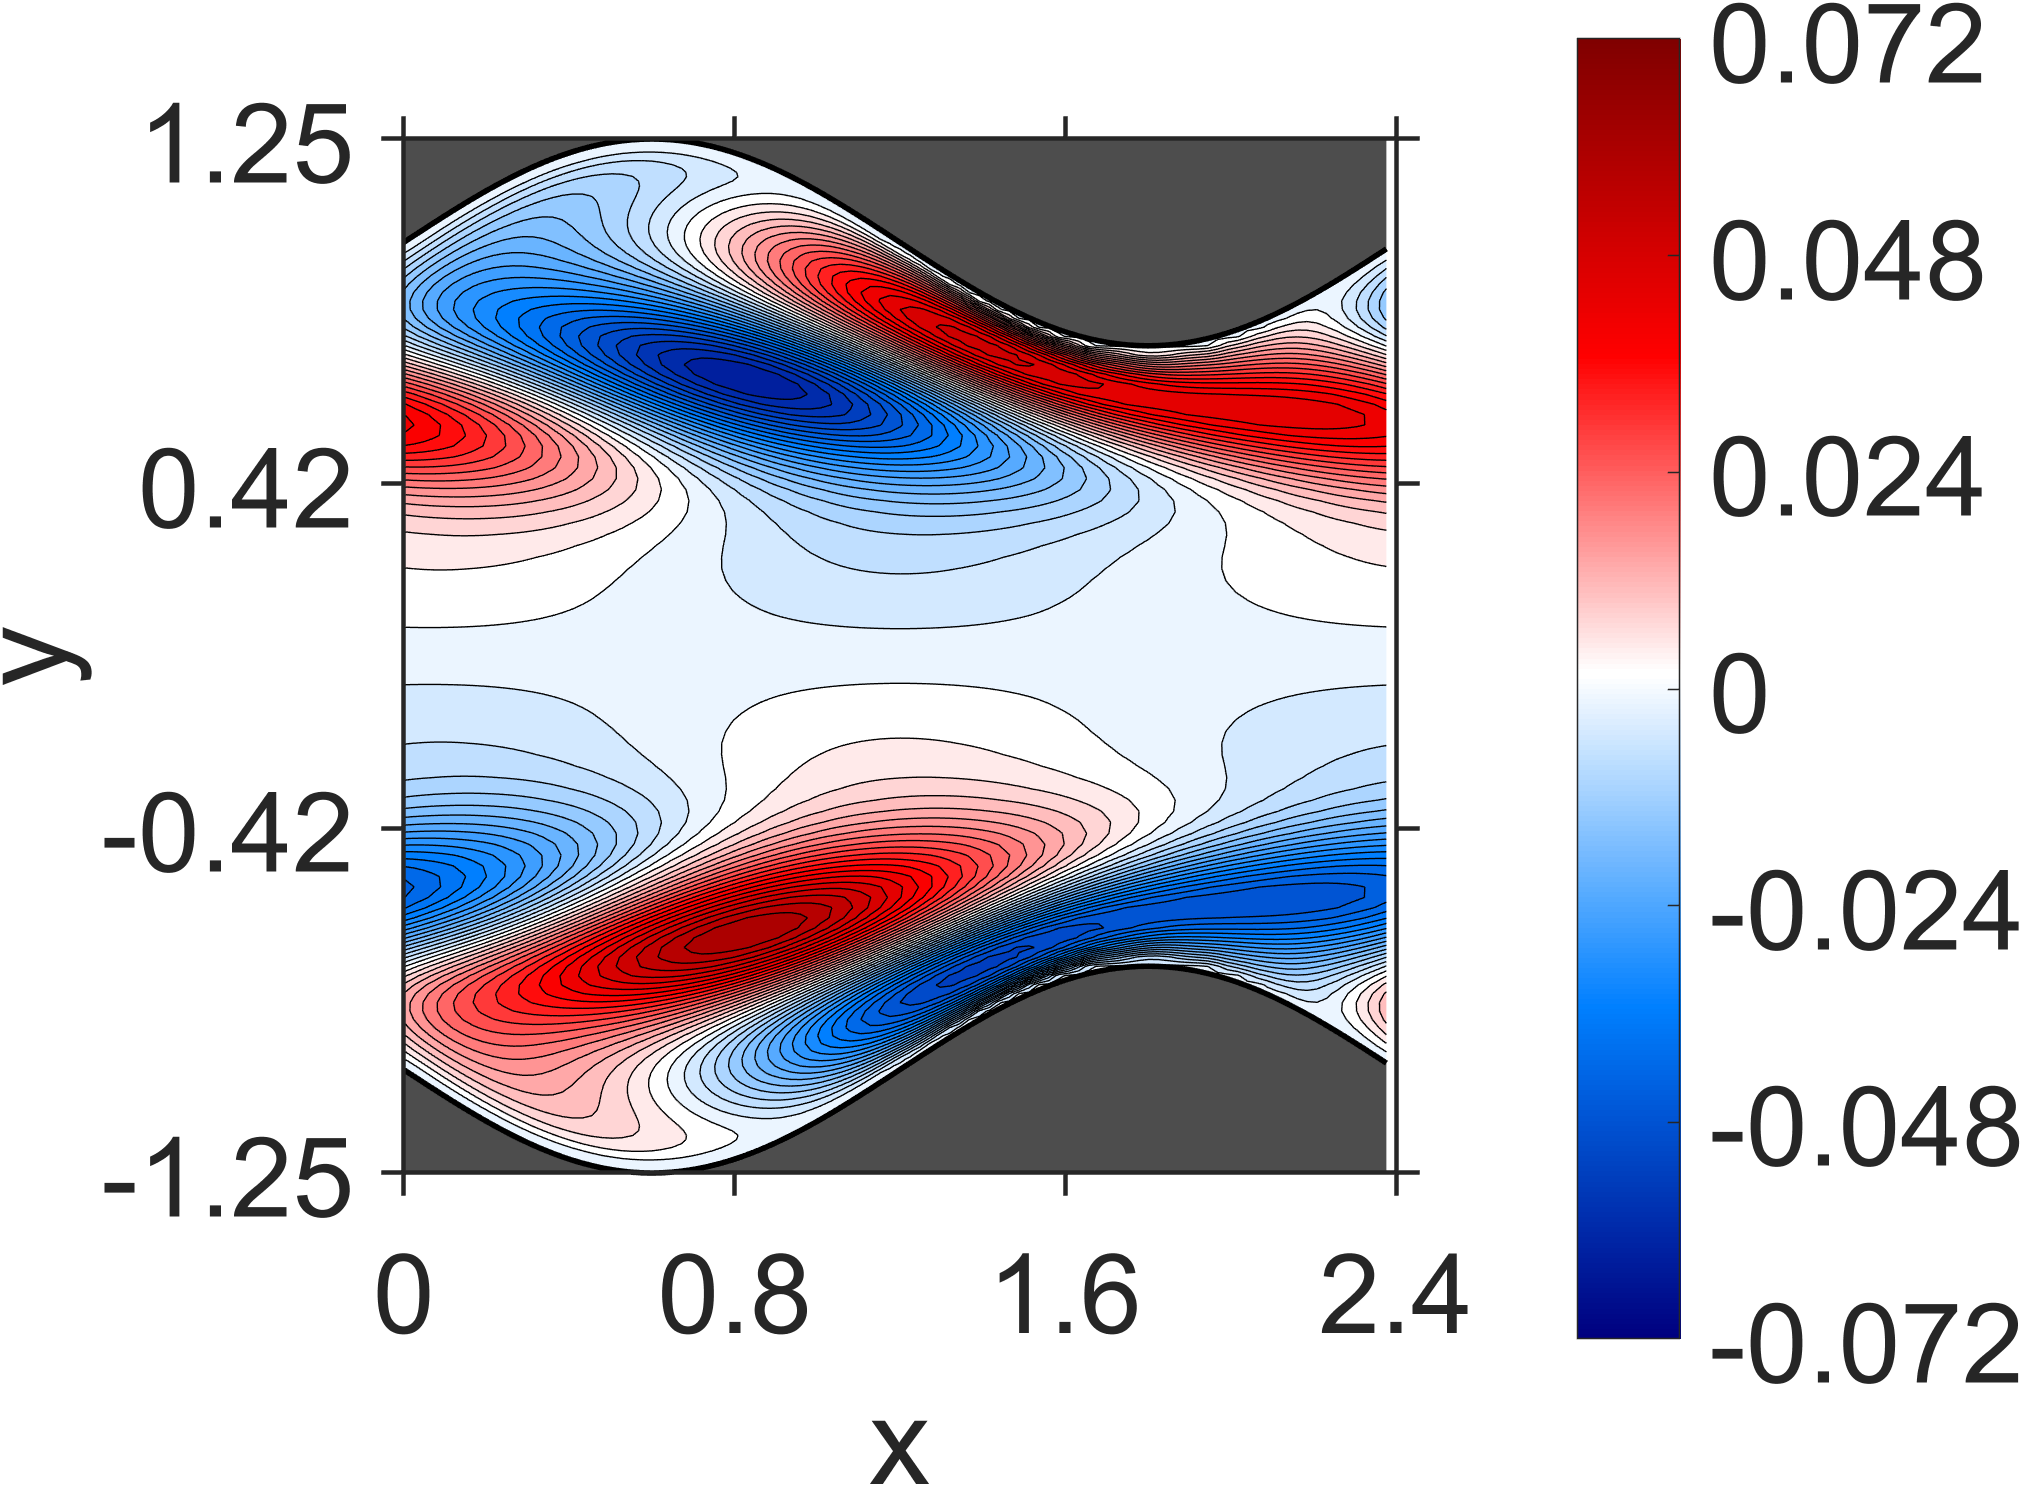

The data file committed next to this chart (first rows):
NaN, NaN, NaN, NaN, NaN, NaN, NaN, NaN, NaN, NaN, NaN, NaN, NaN, NaN, NaN, NaN, NaN, NaN, NaN, 0, 0, 0, 0, 0
NaN, NaN, NaN, NaN, NaN, NaN, NaN, NaN, NaN, NaN, NaN, NaN, NaN, NaN, NaN, NaN, NaN, NaN, NaN, 4.922846e-06, 5.187909e-06, 5.285842e-06, 5.462427e-06, 5.701605e-06
NaN, NaN, NaN, NaN, NaN, NaN, NaN, NaN, NaN, NaN, NaN, NaN, NaN, NaN, NaN, NaN, NaN, NaN, NaN, 1.769947e-05, 1.828607e-05, 1.895482e-05, 1.96664e-05, 2.042449e-05
NaN, NaN, NaN, NaN, NaN, NaN, NaN, NaN, NaN, NaN, NaN, NaN, NaN, NaN, NaN, NaN, NaN, NaN, NaN, 3.3501e-05, 3.476198e-05, 3.598992e-05, 3.744672e-05, 3.910528e-05
NaN, NaN, NaN, NaN, NaN, NaN, NaN, NaN, NaN, NaN, NaN, NaN, NaN, NaN, NaN, NaN, NaN, NaN, 4.604756e-05, 4.779268e-05, 4.950347e-05, 5.163548e-05, 5.412506e-05, 5.692105e-05
NaN, NaN, NaN, NaN, NaN, NaN, NaN, NaN, NaN, NaN, NaN, NaN, NaN, NaN, NaN, NaN, NaN, NaN, 5.577704e-05, 5.796806e-05, 6.046873e-05, 6.350475e-05, 6.763775e-05, 7.263715e-05
NaN, NaN, NaN, NaN, NaN, NaN, NaN, NaN, NaN, NaN, NaN, NaN, NaN, NaN, NaN, NaN, NaN, 5.907176e-05, 6.165631e-05, 6.433157e-05, 6.765065e-05, 7.302981e-05, 8.082596e-05, 9.052255e-05
NaN, NaN, NaN, NaN, NaN, NaN, NaN, NaN, NaN, NaN, NaN, NaN, NaN, NaN, NaN, NaN, NaN, 6.193185e-05, 6.457912e-05, 6.819962e-05, 7.422982e-05, 8.496836e-05, 0.0001031, 0.0001266
NaN, NaN, NaN, NaN, NaN, NaN, NaN, NaN, NaN, NaN, NaN, NaN, NaN, NaN, NaN, NaN, 6.04018e-05, 6.308596e-05, 6.690538e-05, 7.309267e-05, 8.670861e-05, 0.0001164, 0.000167, 0.0002317
NaN, NaN, NaN, NaN, NaN, NaN, NaN, NaN, NaN, NaN, NaN, NaN, NaN, NaN, NaN, 5.777864e-05, 6.043059e-05, 6.451625e-05, 7.035674e-05, 8.663532e-05, 0.0001294, 0.0002235, 0.0003788, 0.0005561
NaN, NaN, NaN, NaN, NaN, NaN, NaN, NaN, NaN, NaN, NaN, NaN, NaN, NaN, NaN, 5.762207e-05, 6.187997e-05, 6.725678e-05, 8.53489e-05, 0.0001414, 0.0002963, 0.0005973, 0.0009839, 0.001325
NaN, NaN, NaN, NaN, NaN, NaN, NaN, NaN, NaN, NaN, NaN, NaN, NaN, NaN, 5.422594e-05, 5.873794e-05, 6.349971e-05, 8.247966e-05, 0.0001501, 0.0003795, 0.0008711, 0.001518, 0.002085, 0.002459
NaN, NaN, NaN, NaN, NaN, NaN, NaN, NaN, NaN, NaN, NaN, NaN, NaN, 5.100129e-05, 5.570474e-05, 5.99764e-05, 7.879986e-05, 0.0001555, 0.0004644, 0.001173, 0.002074, 0.002825, 0.003342, 0.003634
NaN, NaN, NaN, NaN, NaN, NaN, NaN, NaN, NaN, NaN, NaN, NaN, NaN, 5.217554e-05, 5.590836e-05, 7.401235e-05, 0.0001557, 0.0005415, 0.001473, 0.002592, 0.003501, 0.00414, 0.004535, 0.004721
NaN, NaN, NaN, NaN, NaN, NaN, NaN, NaN, NaN, NaN, NaN, NaN, 4.887432e-05, 5.218411e-05, 6.92231e-05, 0.0001522, 0.0006041, 0.001752, 0.003056, 0.004107, 0.004861, 0.005354, 0.005619, 0.00569
NaN, NaN, NaN, NaN, NaN, NaN, NaN, NaN, NaN, NaN, NaN, 4.49846e-05, 4.783678e-05, 6.381941e-05, 0.0001447, 0.0006492, 0.001994, 0.003466, 0.004648, 0.005513, 0.006098, 0.006437, 0.006564, 0.006513
NaN, NaN, NaN, NaN, NaN, NaN, NaN, NaN, NaN, NaN, 4.137916e-05, 4.393484e-05, 5.885149e-05, 0.0001346, 0.0006776, 0.0022, 0.003827, 0.005134, 0.006108, 0.006783, 0.007191, 0.007369, 0.007352, 0.007175
NaN, NaN, NaN, NaN, NaN, NaN, NaN, NaN, NaN, 3.713805e-05, 3.933603e-05, 5.349139e-05, 0.0001222, 0.0006863, 0.002366, 0.00414, 0.005569, 0.006651, 0.007414, 0.007891, 0.008119, 0.008134, 0.00797, 0.007662
NaN, NaN, NaN, NaN, NaN, NaN, NaN, NaN, NaN, 3.520714e-05, 4.875818e-05, 0.0001096, 0.0006818, 0.002498, 0.004413, 0.005963, 0.007152, 0.008003, 0.00855, 0.008829, 0.008876, 0.008727, 0.008416, 0.007975
NaN, NaN, NaN, NaN, NaN, NaN, NaN, NaN, 3.034448e-05, 4.358537e-05, 9.668096e-05, 0.0006671, 0.002602, 0.004648, 0.006316, 0.007614, 0.008555, 0.009175, 0.009508, 0.009591, 0.00946, 0.00915, 0.008692, 0.008118
NaN, NaN, NaN, NaN, NaN, NaN, NaN, 2.60253e-05, 3.897054e-05, 8.47325e-05, 0.0006488, 0.002688, 0.004856, 0.006639, 0.008045, 0.009079, 0.009777, 0.01017, 0.01029, 0.01019, 0.009883, 0.009416, 0.008816, 0.008112
NaN, NaN, NaN, NaN, NaN, NaN, 2.094876e-05, 3.381388e-05, 7.341628e-05, 0.0006267, 0.00276, 0.005042, 0.006936, 0.008449, 0.009579, 0.01036, 0.01082, 0.01099, 0.01092, 0.01063, 0.01016, 0.009545, 0.008809, 0.007978
NaN, NaN, NaN, NaN, NaN, 1.650187e-05, 2.916199e-05, 6.42293e-05, 0.0006108, 0.00283, 0.005216, 0.007217, 0.008837, 0.01007, 0.01093, 0.01146, 0.01169, 0.01166, 0.0114, 0.01095, 0.01033, 0.009573, 0.008708, 0.007757
NaN, NaN, NaN, NaN, 1.13066e-05, 2.383051e-05, 5.606017e-05, 0.0006014, 0.002901, 0.005384, 0.007487, 0.009212, 0.01054, 0.0115, 0.01211, 0.01241, 0.01243, 0.01221, 0.01178, 0.01117, 0.01042, 0.009536, 0.008553, 0.007488
NaN, NaN, NaN, 6.8721e-06, 1.899917e-05, 5.04161e-05, 0.0006043, 0.002986, 0.005557, 0.007757, 0.009588, 0.01102, 0.01208, 0.01278, 0.01315, 0.01324, 0.01307, 0.01268, 0.0121, 0.01136, 0.01048, 0.00949, 0.0084, 0.007231
NaN, NaN, 1.840093e-06, 1.327361e-05, 4.565365e-05, 0.0006201, 0.003083, 0.005739, 0.008033, 0.009969, 0.01151, 0.01267, 0.01346, 0.01392, 0.01409, 0.01399, 0.01365, 0.01312, 0.01241, 0.01156, 0.01058, 0.009488, 0.008304, 0.007041
NaN, -2.329004e-06, 7.893032e-06, 4.465424e-05, 0.0006495, 0.003199, 0.005935, 0.008323, 0.01036, 0.01201, 0.01328, 0.01418, 0.01474, 0.01499, 0.01497, 0.01471, 0.01424, 0.01359, 0.01278, 0.01184, 0.01077, 0.009604, 0.00834, 0.006994
-5.765978e-06, 1.553144e-06, 4.778854e-05, 0.0007092, 0.00333, 0.006144, 0.008626, 0.01078, 0.01254, 0.01392, 0.01493, 0.01561, 0.01596, 0.01604, 0.01587, 0.01548, 0.0149, 0.01416, 0.01328, 0.01227, 0.01114, 0.009906, 0.008578, 0.007162
-6.920836e-06, 5.92327e-05, 0.0008153, 0.003491, 0.00637, 0.008944, 0.01121, 0.01309, 0.0146, 0.01574, 0.01653, 0.017, 0.01719, 0.01713, 0.01684, 0.01636, 0.01571, 0.01492, 0.01398, 0.01292, 0.01175, 0.01048, 0.009105, 0.007635
9.704844e-05, 0.001006, 0.003691, 0.00661, 0.009267, 0.01164, 0.01365, 0.0153, 0.01657, 0.0175, 0.01811, 0.01843, 0.01849, 0.01833, 0.01797, 0.01743, 0.01674, 0.01592, 0.01496, 0.01389, 0.0127, 0.01141, 0.01, 0.008496
0.001462, 0.003999, 0.006871, 0.009592, 0.01207, 0.01421, 0.016, 0.01743, 0.01851, 0.01927, 0.01974, 0.01995, 0.01993, 0.01972, 0.01932, 0.01877, 0.01808, 0.01725, 0.01631, 0.01524, 0.01407, 0.01277, 0.01137, 0.009843
0.00434, 0.007161, 0.009889, 0.01245, 0.01472, 0.01666, 0.01825, 0.01951, 0.02044, 0.02109, 0.02147, 0.02162, 0.02157, 0.02134, 0.02095, 0.02043, 0.01977, 0.01898, 0.01808, 0.01706, 0.01592, 0.01466, 0.01327, 0.01176
0.007331, 0.0101, 0.01273, 0.01512, 0.01722, 0.01898, 0.02043, 0.02156, 0.0224, 0.02298, 0.02333, 0.02348, 0.02344, 0.02325, 0.02292, 0.02246, 0.02187, 0.02117, 0.02034, 0.0194, 0.01833, 0.01713, 0.01579, 0.01432
0.01008, 0.01278, 0.01528, 0.01753, 0.01949, 0.02114, 0.02249, 0.02356, 0.02437, 0.02495, 0.02532, 0.02552, 0.02556, 0.02545, 0.02522, 0.02487, 0.0244, 0.02381, 0.0231, 0.02227, 0.02131, 0.02021, 0.01897, 0.01757
0.01243, 0.01505, 0.01745, 0.0196, 0.02148, 0.02307, 0.02439, 0.02546, 0.0263, 0.02694, 0.0274, 0.0277, 0.02786, 0.0279, 0.02782, 0.02762, 0.02732, 0.02689, 0.02635, 0.02568, 0.02487, 0.02392, 0.02281, 0.02153
0.0142, 0.01675, 0.01908, 0.02118, 0.02303, 0.02463, 0.02598, 0.02712, 0.02806, 0.02882, 0.02943, 0.0299, 0.03025, 0.03048, 0.0306, 0.03061, 0.03052, 0.03031, 0.02998, 0.02952, 0.02892, 0.02816, 0.02724, 0.02614
0.01518, 0.01768, 0.01999, 0.02209, 0.02398, 0.02564, 0.0271, 0.02837, 0.02947, 0.03042, 0.03124, 0.03193, 0.03252, 0.033, 0.03338, 0.03366, 0.03383, 0.03389, 0.03383, 0.03363, 0.03329, 0.03279, 0.03211, 0.03125
0.01513, 0.01762, 0.01994, 0.0221, 0.02406, 0.02586, 0.02748, 0.02895, 0.03027, 0.03146, 0.03254, 0.03352, 0.0344, 0.03518, 0.03588, 0.03648, 0.03697, 0.03736, 0.03762, 0.03775, 0.03773, 0.03754, 0.03717, 0.03661
0.01383, 0.01632, 0.0187, 0.02094, 0.02304, 0.02501, 0.02684, 0.02854, 0.03013, 0.03162, 0.03302, 0.03432, 0.03555, 0.03669, 0.03775, 0.03872, 0.03959, 0.04036, 0.041, 0.04151, 0.04187, 0.04207, 0.04208, 0.04189
0.0111, 0.01361, 0.01604, 0.01839, 0.02065, 0.02281, 0.02488, 0.02685, 0.02875, 0.03056, 0.0323, 0.03398, 0.03558, 0.03712, 0.03858, 0.03997, 0.04126, 0.04245, 0.04353, 0.04448, 0.04528, 0.04592, 0.04637, 0.04662
0.006884, 0.009393, 0.01188, 0.01434, 0.01674, 0.0191, 0.0214, 0.02365, 0.02585, 0.028, 0.0301, 0.03216, 0.03416, 0.03611, 0.038, 0.03983, 0.04157, 0.04323, 0.04478, 0.0462, 0.04749, 0.04861, 0.04956, 0.05031
0.001265, 0.003745, 0.006253, 0.008777, 0.0113, 0.01383, 0.01634, 0.01883, 0.02131, 0.02377, 0.02622, 0.02864, 0.03103, 0.03339, 0.0357, 0.03797, 0.04017, 0.0423, 0.04433, 0.04625, 0.04804, 0.04968, 0.05115, 0.05243
-0.005477, -0.003074, -0.000595, 0.001944, 0.004532, 0.007158, 0.009817, 0.0125, 0.01521, 0.01793, 0.02066, 0.0234, 0.02613, 0.02886, 0.03156, 0.03424, 0.03687, 0.03944, 0.04193, 0.04433, 0.04662, 0.04877, 0.05077, 0.0526
-0.01291, -0.01064, -0.008249, -0.005762, -0.003189, -0.0005347, 0.002189, 0.004978, 0.007822, 0.01072, 0.01365, 0.01663, 0.01963, 0.02264, 0.02566, 0.02868, 0.03167, 0.03462, 0.03752, 0.04035, 0.04309, 0.04572, 0.04821, 0.05055
-0.02049, -0.01838, -0.01614, -0.01378, -0.0113, -0.008704, -0.006007, -0.003214, -0.0003319, 0.002631, 0.005668, 0.008768, 0.01192, 0.01512, 0.01836, 0.02161, 0.02486, 0.0281, 0.03132, 0.03449, 0.03759, 0.04061, 0.04352, 0.0463
-0.02763, -0.02573, -0.02368, -0.0215, -0.01918, -0.01672, -0.01414, -0.01144, -0.008632, -0.005711, -0.002693, 0.000417, 0.003606, 0.006866, 0.01018, 0.01355, 0.01694, 0.02035, 0.02376, 0.02714, 0.03049, 0.03379, 0.037, 0.04012
-0.03376, -0.03209, -0.03027, -0.02831, -0.0262, -0.02396, -0.02157, -0.01905, -0.0164, -0.01363, -0.01073, -0.007732, -0.00463, -0.001436, 0.001838, 0.005181, 0.008578, 0.01202, 0.01548, 0.01895, 0.02241, 0.02584, 0.02923, 0.03255
-0.03842, -0.037, -0.03543, -0.03372, -0.03187, -0.02987, -0.02774, -0.02546, -0.02305, -0.0205, -0.01783, -0.01503, -0.01213, -0.009109, -0.005998, -0.002799, 0.0004726, 0.003807, 0.007188, 0.0106, 0.01403, 0.01746, 0.02087, 0.02425
-0.04126, -0.04009, -0.03878, -0.03735, -0.03577, -0.03406, -0.03221, -0.03022, -0.0281, -0.02584, -0.02346, -0.02094, -0.01831, -0.01556, -0.01271, -0.009756, -0.006716, -0.003599, -0.0004176, 0.002815, 0.006086, 0.00938, 0.01268, 0.01597
-0.04208, -0.04118, -0.04015, -0.039, -0.03772, -0.03631, -0.03477, -0.0331, -0.0313, -0.02937, -0.02731, -0.02512, -0.02282, -0.0204, -0.01787, -0.01523, -0.01251, -0.009691, -0.006801, -0.003846, -0.0008381, 0.002211, 0.005286, 0.008375
-0.04089, -0.04026, -0.03952, -0.03866, -0.03768, -0.03658, -0.03536, -0.03401, -0.03255, -0.03096, -0.02924, -0.02741, -0.02546, -0.0234, -0.02123, -0.01896, -0.01659, -0.01413, -0.01159, -0.008981, -0.006306, -0.003579, -0.0008104, 0.001987
-0.03794, -0.03758, -0.03711, -0.03654, -0.03585, -0.03505, -0.03414, -0.03312, -0.03198, -0.03073, -0.02936, -0.02788, -0.02629, -0.0246, -0.0228, -0.0209, -0.01891, -0.01683, -0.01467, -0.01243, -0.01013, -0.007763, -0.005351, -0.0029
-0.03365, -0.03353, -0.03332, -0.033, -0.03258, -0.03206, -0.03144, -0.03071, -0.02988, -0.02894, -0.0279, -0.02676, -0.02551, -0.02417, -0.02273, -0.0212, -0.01957, -0.01787, -0.01608, -0.01422, -0.01229, -0.0103, -0.008262, -0.006177
-0.02861, -0.02869, -0.02868, -0.02858, -0.02839, -0.0281, -0.02773, -0.02725, -0.02669, -0.02603, -0.02528, -0.02443, -0.02349, -0.02247, -0.02135, -0.02015, -0.01887, -0.01751, -0.01607, -0.01456, -0.013, -0.01137, -0.009686, -0.007959
-0.02342, -0.02364, -0.02377, -0.02383, -0.0238, -0.0237, -0.02351, -0.02324, -0.02289, -0.02245, -0.02194, -0.02134, -0.02066, -0.0199, -0.01906, -0.01814, -0.01716, -0.0161, -0.01497, -0.01378, -0.01253, -0.01123, -0.009872, -0.008474
-0.01861, -0.01889, -0.01911, -0.01925, -0.01934, -0.01935, -0.01929, -0.01917, -0.01897, -0.0187, -0.01836, -0.01795, -0.01747, -0.01692, -0.0163, -0.01562, -0.01487, -0.01406, -0.01319, -0.01226, -0.01128, -0.01025, -0.009181, -0.008066
-0.01451, -0.0148, -0.01504, -0.01523, -0.01536, -0.01543, -0.01545, -0.01541, -0.01531, -0.01515, -0.01493, -0.01465, -0.01431, -0.01391, -0.01346, -0.01294, -0.01238, -0.01176, -0.01109, -0.01037, -0.009605, -0.008798, -0.007951, -0.007069
-0.01128, -0.01155, -0.01177, -0.01195, -0.01209, -0.01218, -0.01222, -0.01222, -0.01217, -0.01206, -0.01192, -0.01172, -0.01147, -0.01117, -0.01083, -0.01044, -0.01, -0.009522, -0.008998, -0.008434, -0.007831, -0.007192, -0.00652, -0.005818
-0.008889, -0.009107, -0.009292, -0.009442, -0.009557, -0.009635, -0.009676, -0.009679, -0.009642, -0.009566, -0.00945, -0.009295, -0.009099, -0.008864, -0.008589, -0.008276, -0.007926, -0.007539, -0.007117, -0.006661, -0.006174, -0.005658, -0.005114, -0.004546
-0.007206, -0.007371, -0.00751, -0.007621, -0.007704, -0.007756, -0.007779, -0.00777, -0.00773, -0.007657, -0.007553, -0.007415, -0.007246, -0.007044, -0.00681, -0.006545, -0.00625, -0.005924, -0.005571, -0.00519, -0.004784, -0.004354, -0.003903, -0.003431
-0.00603, -0.006149, -0.006245, -0.006318, -0.006367, -0.006393, -0.006393, -0.006368, -0.006316, -0.006238, -0.006134, -0.006003, -0.005846, -0.005662, -0.005452, -0.005217, -0.004957, -0.004673, -0.004365, -0.004037, -0.003687, -0.003319, -0.002933, -0.002532
... 79 more rows
